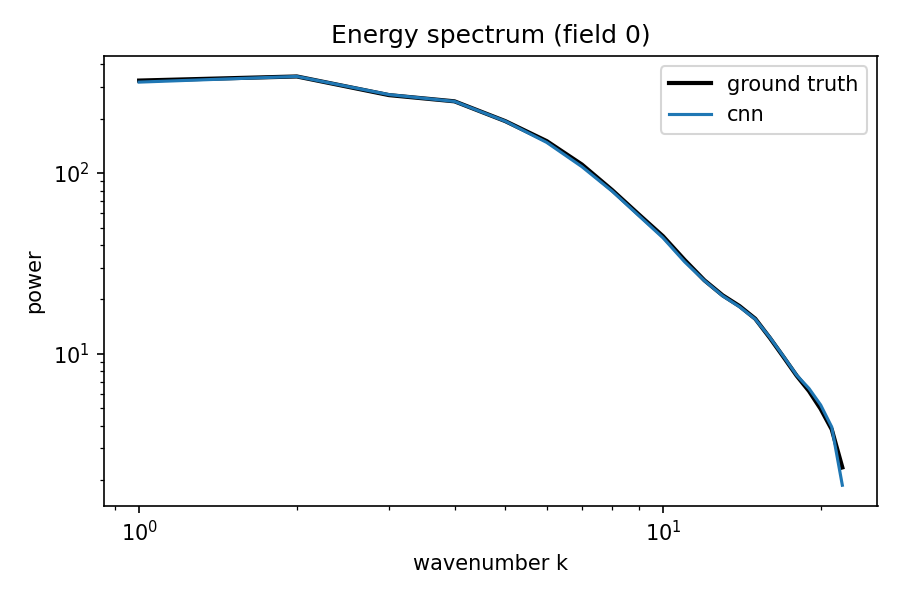

Values plotted in this chart, from the file beside it:
k, psd_true, psd_cnn
1, 324.8, 318.5
2, 342.2, 342.3
3, 269.8, 271.5
4, 249.3, 249
5, 193.8, 193.5
6, 150.2, 147.7
7, 111.6, 108.6
8, 80.49, 79.35
9, 58.93, 58.03
10, 44.78, 43.87
11, 33.06, 32.3
12, 25.53, 25.39
13, 21.09, 20.94
14, 18.4, 18.22
15, 15.67, 15.57
16, 12.26, 12.34
17, 9.585, 9.659
18, 7.572, 7.628
19, 6.233, 6.442
20, 4.966, 5.222
21, 3.823, 3.941
22, 2.357, 1.879
